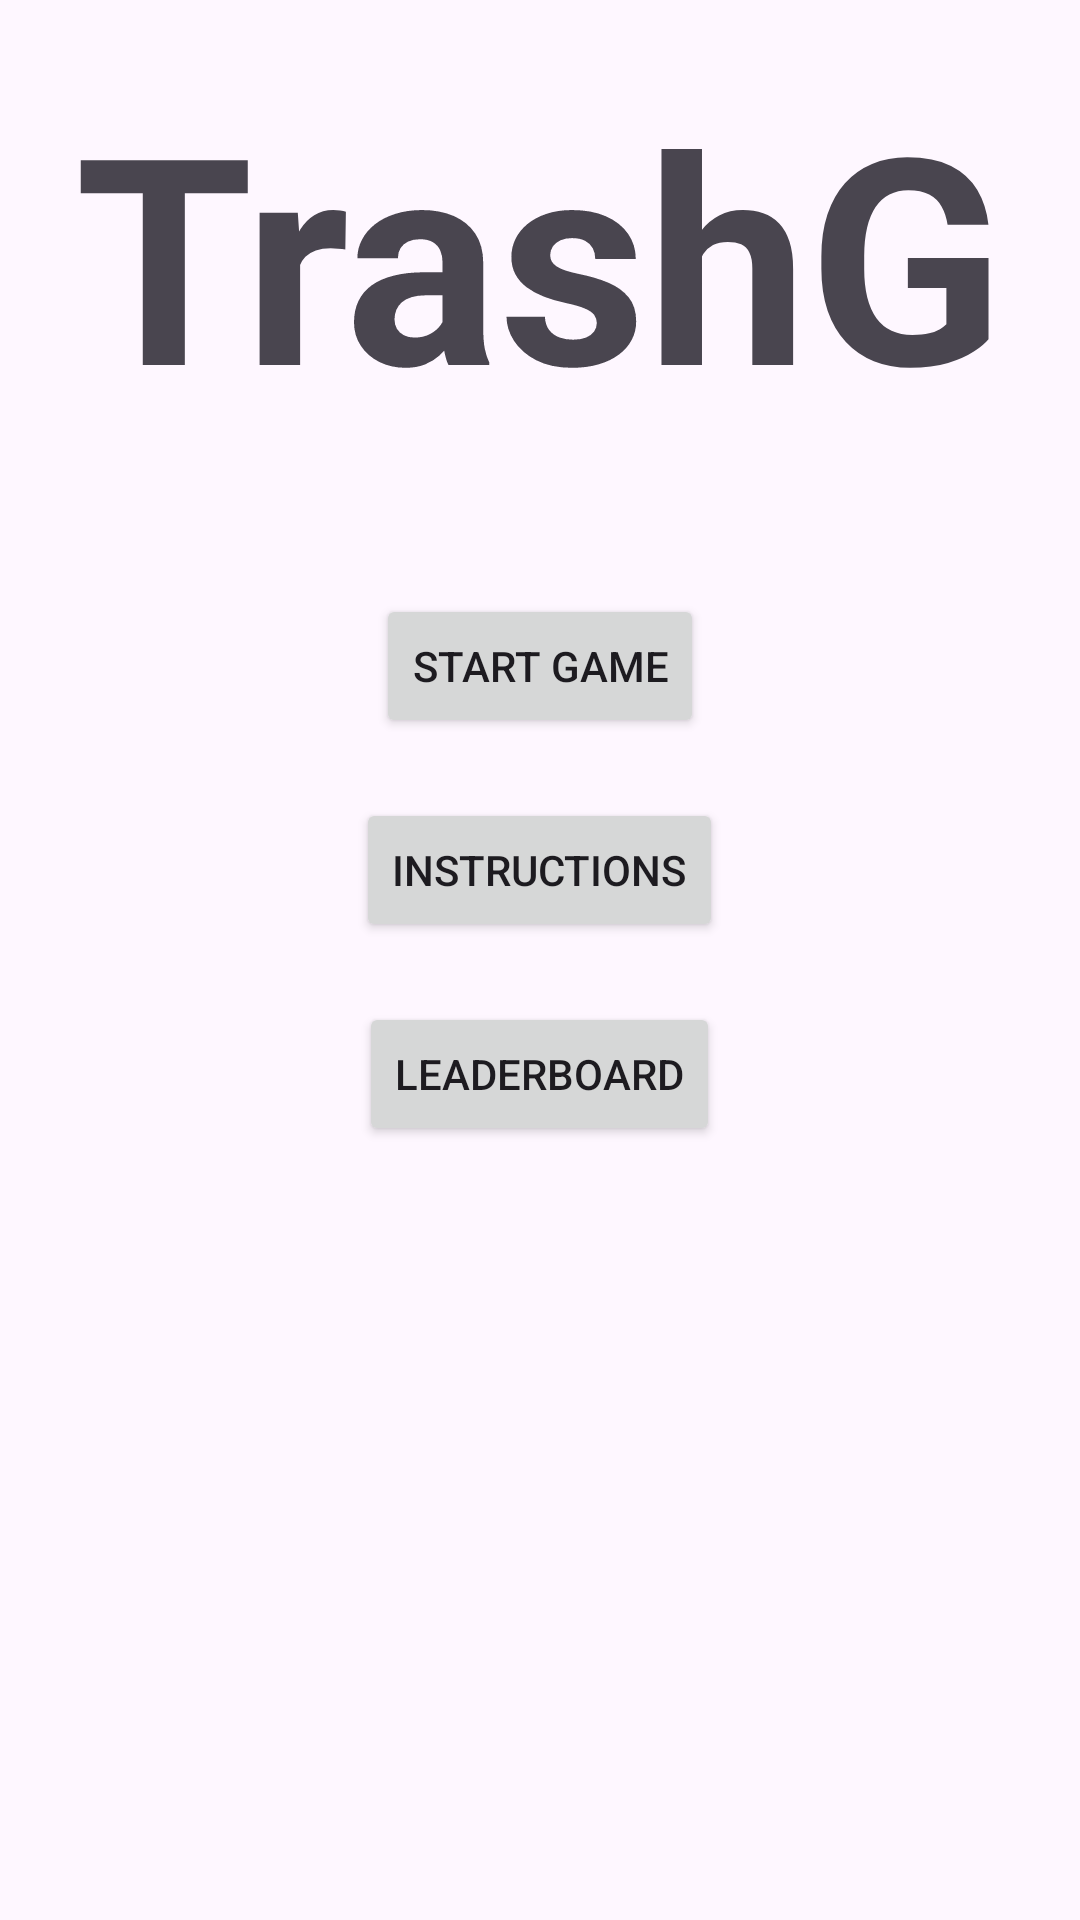

Here is an Android app screen rendered from its layout file. Give the layout XML and the strings, colors and styles it references.
<!-- AndroidManifest.xml: application theme Theme.TrashGG -->
<!-- res/layout/activity_main.xml -->
<?xml version="1.0" encoding="utf-8"?>
<androidx.constraintlayout.widget.ConstraintLayout xmlns:android="http://schemas.android.com/apk/res/android"
    xmlns:app="http://schemas.android.com/apk/res-auto"
    xmlns:tools="http://schemas.android.com/tools"
    android:layout_width="match_parent"
    android:layout_height="match_parent"
    android:id="@+id/main"
    tools:context=".">

    <RelativeLayout
        android:layout_width="match_parent"
        android:layout_height="match_parent"
        android:background="@drawable/ic_launcher_background"
        tools:context=".MainActivity"
        tools:layout_editor_absoluteX="0dp"
        tools:layout_editor_absoluteY="0dp">

        <TextView
            android:id="@+id/appTitle"
            android:layout_width="wrap_content"
            android:layout_height="wrap_content"
            android:layout_centerHorizontal="true"
            android:layout_marginTop="20dp"
            android:text="TrashG"
            android:textSize="96sp"
            android:textStyle="bold" />

        <Button
            android:id="@+id/startGameButton"
            android:layout_width="wrap_content"
            android:layout_height="wrap_content"
            android:layout_below="@+id/appTitle"
            android:layout_centerHorizontal="true"
            android:layout_marginTop="50dp"
            android:onClick="GameActivity"
            android:text="Start Game" />

        <Button
            android:id="@+id/instructionsButton"
            android:layout_width="wrap_content"
            android:layout_height="wrap_content"
            android:layout_below="@+id/startGameButton"
            android:layout_centerHorizontal="true"
            android:layout_marginTop="20dp"
            android:onClick="InstructionsActivity"
            android:text="Instructions" />

        <Button
            android:id="@+id/leaderboardButton"
            android:layout_width="wrap_content"
            android:layout_height="wrap_content"
            android:layout_below="@+id/instructionsButton"
            android:layout_centerHorizontal="true"
            android:layout_marginTop="20dp"
            android:text="Leaderboard" />
    </RelativeLayout>

</androidx.constraintlayout.widget.ConstraintLayout>
<!-- resources referenced by this layout -->
<resources>
  <style name="Theme.TrashGG" parent="Base.Theme.TrashGG" />
  <style name="Base.Theme.TrashGG" parent="Theme.Material3.DayNight.NoActionBar">
          
          
      </style>
</resources>
